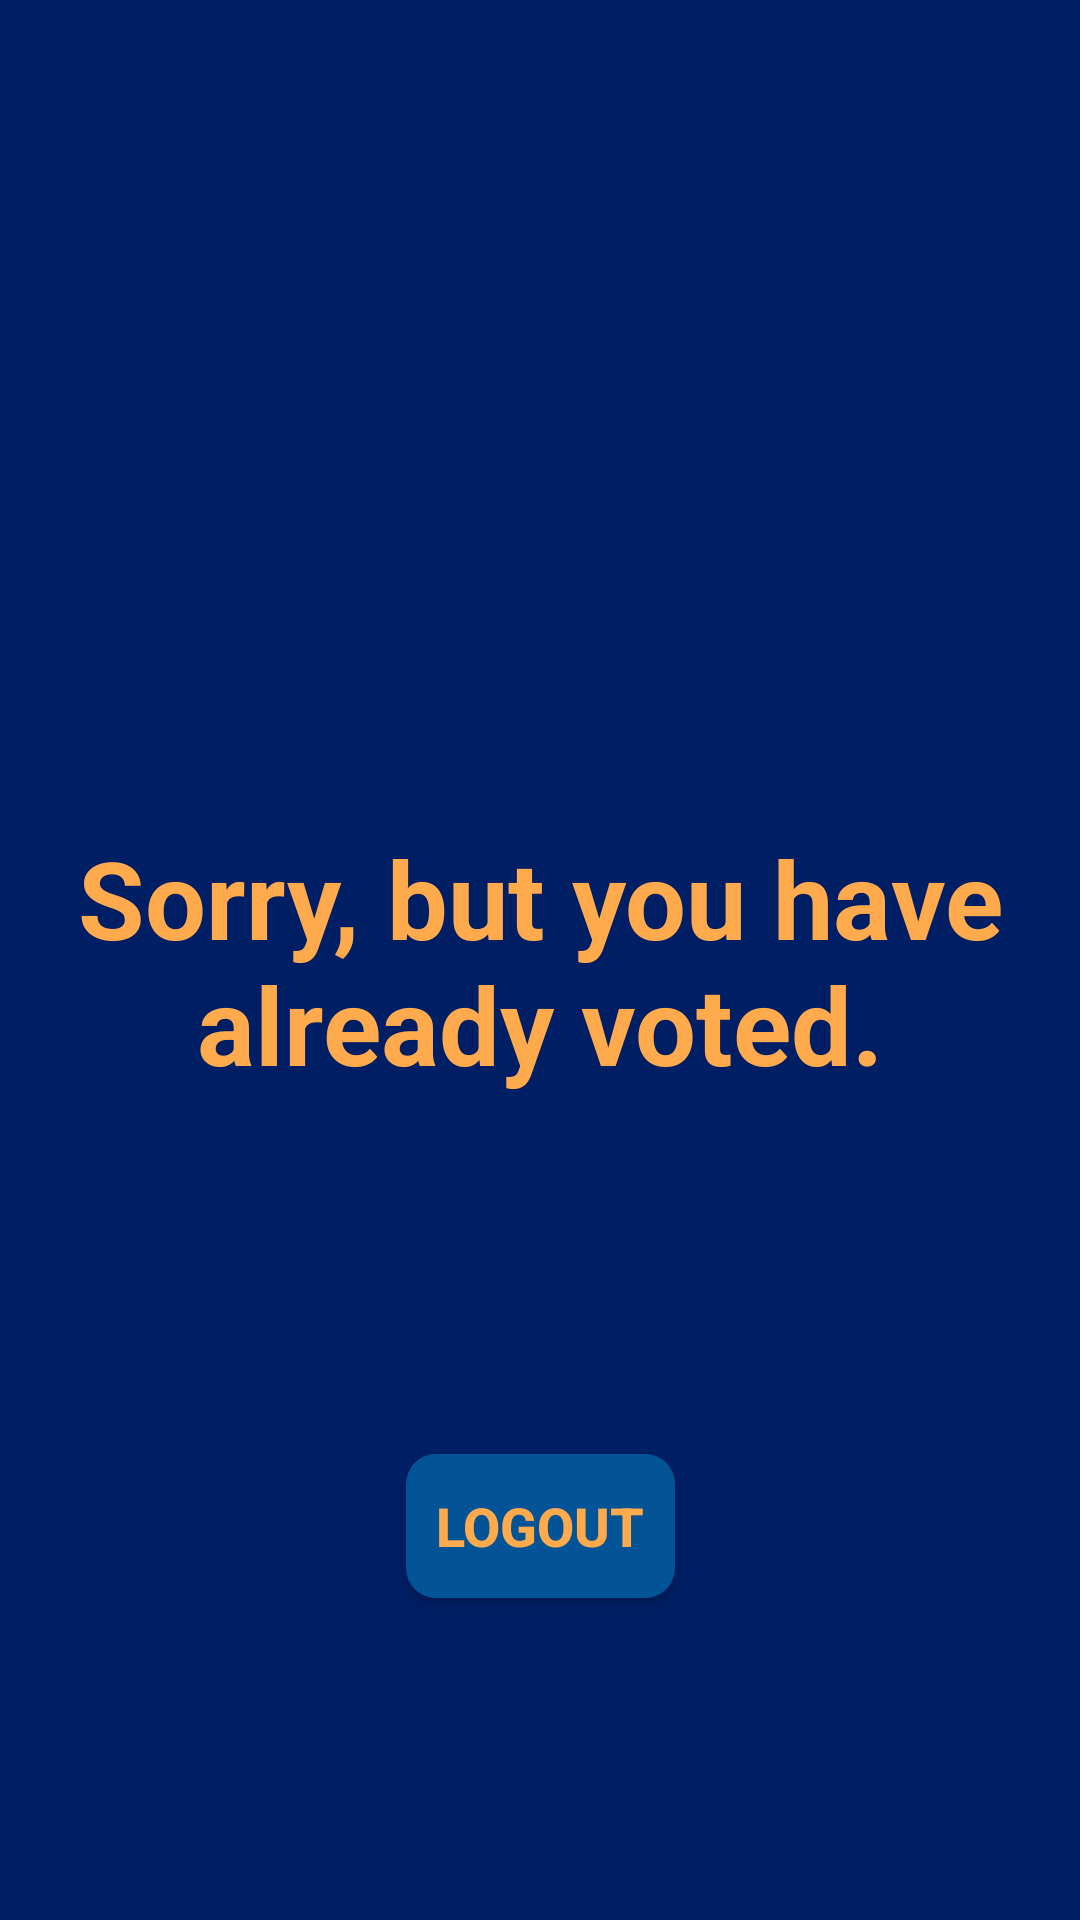

This screen was rendered from an Android layout file. Write that file and the resources it references.
<!-- AndroidManifest.xml: application theme Theme.EVotingApp -->
<!-- res/layout/activity_already_voted.xml -->
<?xml version="1.0" encoding="utf-8"?>
<androidx.constraintlayout.widget.ConstraintLayout xmlns:android="http://schemas.android.com/apk/res/android"
    xmlns:app="http://schemas.android.com/apk/res-auto"
    xmlns:tools="http://schemas.android.com/tools"
    android:layout_width="match_parent"
    android:layout_height="match_parent"
    android:background="@color/green_bg"
    tools:context=".already_voted">

    <TextView
        android:id="@+id/textView477"
        android:layout_width="wrap_content"
        android:layout_height="wrap_content"
        android:layout_marginStart="16dp"
        android:layout_marginLeft="16dp"
        android:layout_marginEnd="16dp"
        android:layout_marginRight="16dp"
        android:gravity="center_horizontal"
        android:text="Sorry, but you have already voted."
        android:textAlignment="center"
        android:textColor="@color/blue_text"
        android:textSize="36sp"
        android:textStyle="bold"
        app:layout_constraintEnd_toEndOf="parent"
        app:layout_constraintStart_toStartOf="parent"
        app:layout_constraintTop_toTopOf="parent"
        app:layout_constraintBottom_toBottomOf="parent"/>

    <Button
        android:id="@+id/btnlogout12"
        android:layout_width="wrap_content"
        android:layout_height="wrap_content"
        android:text="LOGOUT"
        app:layout_constraintTop_toBottomOf="@+id/textView477"
        android:layout_marginTop="28dp"
        android:layout_marginBottom="16dp"
        android:background="@drawable/rounded_corners"
        android:padding="10dp"
        android:textColor="@color/blue_text"
        android:textSize="18sp"
        android:textStyle="bold"
        app:backgroundTint="@color/white_bg_btn"
        app:layout_constraintStart_toStartOf="parent"
        app:layout_constraintEnd_toEndOf="parent"
        app:layout_constraintBottom_toBottomOf="parent"
        />

</androidx.constraintlayout.widget.ConstraintLayout>
<!-- resources referenced by this layout -->
<resources>
  <color name="blue_text">#FFFFAA4C</color>
  <color name="green_bg">#FF001E63</color>
  <color name="white_bg_btn">#FF035397</color>
  <!-- drawable rounded_corners (drawable) -->
  <?xml version="1.0" encoding="utf-8"?>
  <selector xmlns:android="http://schemas.android.com/apk/res/android">
      <item>
          <shape xmlns:android="http://schemas.android.com/apk/res/android" android:shape="rectangle">
              <solid android:color="@color/white_bg_btn" />
              <corners android:radius="10dp" />
          </shape>
      </item>
  </selector>
  <style name="Theme.EVotingApp" parent="Theme.AppCompat.DayNight.NoActionBar">
          
          <item name="colorPrimary">@color/purple_500</item>
          <item name="colorPrimaryVariant">@color/purple_700</item>
          <item name="colorOnPrimary">@color/white</item>
          
          <item name="colorSecondary">@color/teal_200</item>
          <item name="colorSecondaryVariant">@color/teal_700</item>
          <item name="colorOnSecondary">@color/black</item>
          
          <item name="android:statusBarColor" tools:targetApi="l">?attr/colorPrimaryVariant</item>
          
      </style>
  <color name="purple_500">#FF6200EE</color>
  <color name="purple_700">#FF3700B3</color>
  <color name="white">#FFFFFFFF</color>
  <color name="teal_200">#FF03DAC5</color>
  <color name="teal_700">#FF018786</color>
  <color name="black">#FF000000</color>
</resources>
